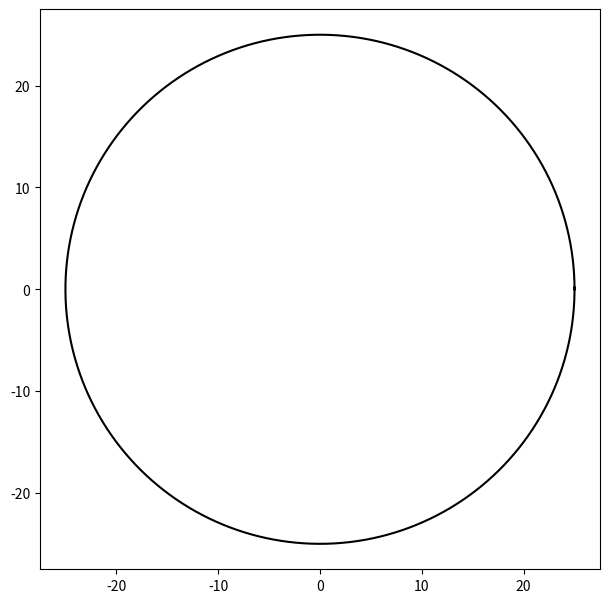

Python code for this plot: (Note: this script raises an exception after producing the figure.)
import matplotlib.pyplot as plt
import numpy as np
import math
import csv
import pandas as pd

filename = "cir_data.csv"
def cir_para(R, intencity):
    max_theta = 2 * np.pi
    list_t = list(np.arange(0, max_theta + intencity, intencity))
    print((np.arange(0, max_theta, 0.0001)).shape)
    print(len(list_t))
    x_circle = [(R*math.cos(x_y)) for x_y in list_t]
    y_circle = [(R*math.sin(x_y)) for x_y in list_t]
    # Plot
    fig = plt.figure()
    fig.set_size_inches(8, 8)
    ax = fig.add_axes([0.15, 0.2, 0.7, 0.7])
    ax.plot(x_circle, y_circle, linestyle='solid', color='black')
    plt.show()
    list_zero = [0] * len(x_circle)
    list_pos = [x_circle, y_circle, list_zero, list_zero, list_zero, list_zero]
    data_0 = pd.DataFrame(list_pos)
    data_1 = data_0.T
    data_1.to_csv('file_name.csv', index=False)
    print(data_1)
    print(len(list_pos))
    print(list_pos[2][0])
    a = list_pos
    print(len(a))
    print(a)
    data_size = len(x_circle)
    print(len(x_circle))
    # name of csv file


    # writing to csv file
    with open(filename, 'w') as csvfile:
        # creating a csv writer object
        csvwriter = csv.writer(csvfile)

        # writing the data rows
        csvwriter.writerows(data_1)
    j = 0
    for i in range(0, len(x_circle)):
        pos = [a[j][i], a[j+1][i], a[j+2][i], a[j+3][i], a[j+4][i], a[j+5][i]]
        print(pos)
    return data_size, a
cir_para(25, 0.01)
